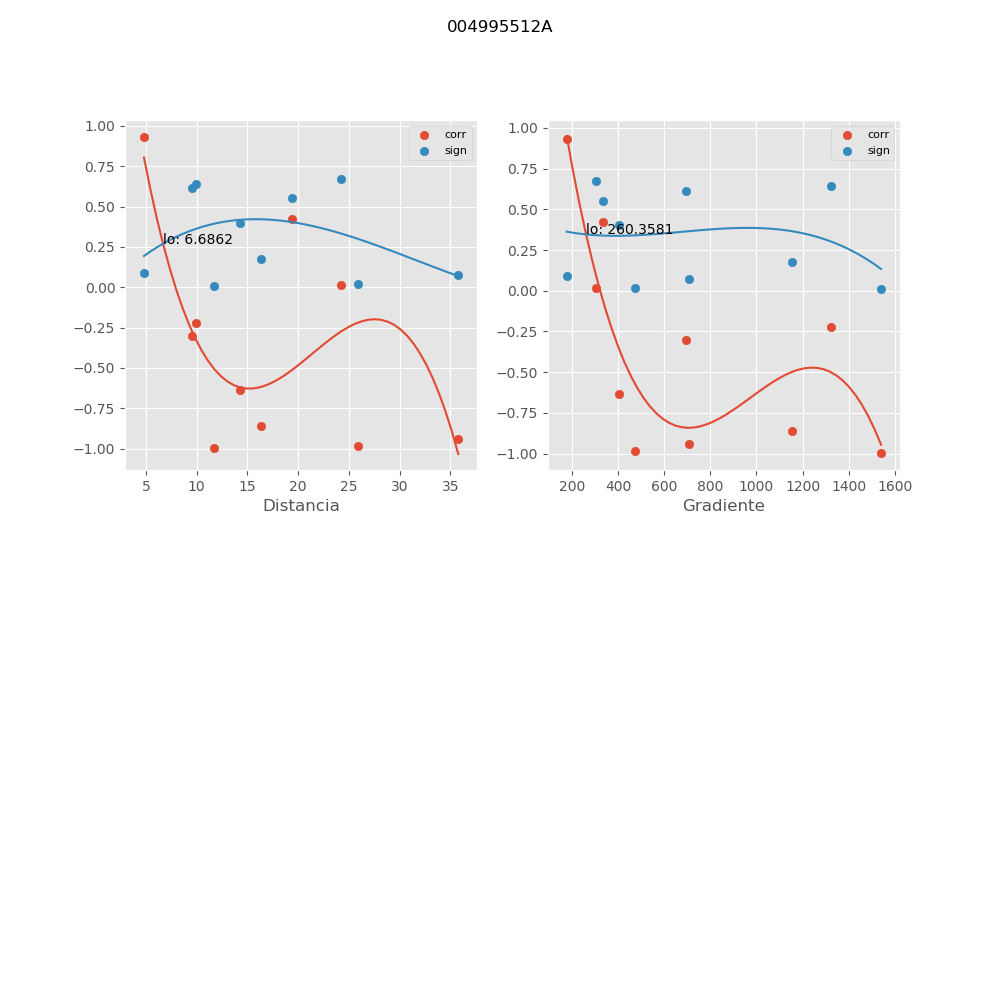

Source data for this figure (header and first rows):
, mx_co, mx_di, mx_gr, mx_si
0, -0.994, 11.71, 1541, 0.008094
1, -0.8614, 16.35, 1155, 0.174
2, -0.9854, 25.91, 473, 0.01959
3, -0.9432, 35.78, 709, 0.07442
4, 0.9298, 4.805, 176.2, 0.09137
5, -0.6361, 14.28, 404.4, 0.4016
6, 0.01725, 24.18, 303.4, 0.6743
7, -0.3014, 9.567, 692.3, 0.6132
8, 0.4228, 19.44, 333.8, 0.5539
9, -0.2242, 9.892, 1325, 0.6406
